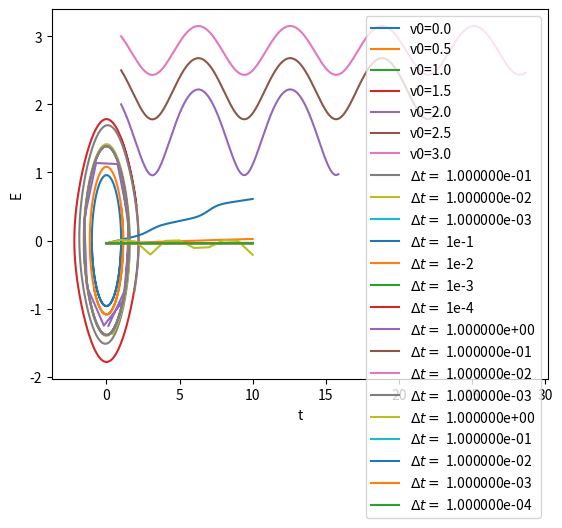
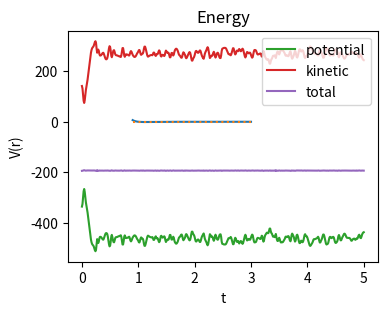

Here is the Python script that generated these plots, in order:
import numpy as np
import matplotlib.pyplot as plt
import matplotlib.animation as animation

%matplotlib inline
# The RHS of the ODE
def f(X):               # X = np.array([alpha,v])
    return np.array([X[1], -np.sin(X[0])])


# The solver
def Euler(f,
          X0,         # the initial condition [alpha0, v0]
          dt=1e-3,
          N=10000     # number of steps
         ):
    X = np.array(X0)
    alphaHistory = [X[0]]
    vHistory = [X[1]]
    tHistory = [0]
    for n in range(N):
        X += dt*f(X)
        alphaHistory.append(X[0])
        vHistory.append(X[1])
        tHistory.append(dt*(n+1))

    return alphaHistory, vHistory, tHistory

# Solution for several different initial conditions
alpha0 = 1.
for m in range(7):
    v0 = 0.5*m
    alphaHistory, vHistory, _ = Euler(f, [alpha0, v0])
    plt.plot(alphaHistory, vHistory, label='v0='+str(v0))
plt.xlabel('$\\alpha$')
plt.ylabel('v')
plt.legend(loc='best')
plt.show()

%matplotlib auto

#for colab
from matplotlib import animation, rc
rc('animation', html='jshtml')

alpha0 = 1.
v0 = 1.7

alphaHistory, vHistory, tHistory = Euler(f, [alpha0, v0], dt=1e-3, N=20000)

fig = plt.figure(figsize=(5,5))
ax = plt.axes(xlim=(-1.2, 1.2), ylim=(-1.2, 1.2), )
plt.xlabel('x')
plt.ylabel('y')

line, = plt.plot([0, np.sin(alphaHistory[0])],
                 [0, -np.cos(alphaHistory[0])], '-ob')


title = plt.title('')

skip = 50

def animate(i):
    line.set_data([0, np.sin(alphaHistory[::skip][i])], [0, -np.cos(alphaHistory[::skip][i])])
    title.set_text("t = %2.3f" %(tHistory[::skip][i]))


anim = animation.FuncAnimation(fig, animate, len(tHistory[::skip]),
    interval=1)

# for local notebook
#plt.show()

# for colab
plt.close()
anim

%matplotlib inline
for m in range(1,4):
    dt = 10**(-m)
    alphaHistory, vHistory,_ = Euler(f, [1., 1.], dt=dt, N=int(10./dt))
    plt.plot(alphaHistory, vHistory, label='$\Delta t=$ %e' %dt )
plt.xlabel('$\\alpha$')
plt.ylabel('v')
plt.legend(loc='best')
plt.show()

def E(X):
    return X[1]*X[1]/2-np.cos(X[0])

for m in range(1,5):
    dt = 10**(-m)
    alphaHistory, vHistory, tHistory = Euler(f, [1., 1.], dt=dt, N=int(10./dt))
    Ehistory = [E([alphaHistory[n], vHistory[n]]) for n in range(len(alphaHistory))]
    plt.plot(tHistory, Ehistory, label='$\Delta t=$ 1e-%d' %m )
    print ('Error in E at dt=%e: %e' %(dt, np.abs(Ehistory[-1]-Ehistory[0])))
plt.xlabel('t')
plt.ylabel('E')
plt.legend(loc='best')
plt.show()

def f1(x):
    return - np.sin(x)

def Leapfrog(f1, x0, v0, dt=1e-3, N=10000):
    xHistory = [x0] # at integer times
    vHistory_ = [v0+dt/2.*f1(x0)] # at half-integer times
    tHistory = [0]
    for n in range(N):
        xHistory.append(xHistory[-1]+dt*vHistory_[-1])
        vHistory_.append(vHistory_[-1]+dt*f1(xHistory[-1]))
        tHistory.append(dt*(n+1))
    # define vHistory for integer times
    vHistory = [v0]+[(vHistory_[n]+vHistory_[n+1])/2. for n in range(len(vHistory_)-1)]
    assert len(xHistory) == len(vHistory)
    return xHistory, vHistory, tHistory


for m in range(0,4):
    dt = 10**(-m)
    xHistory, vHistory,_ = Leapfrog(f1, 1., 1., dt=dt, N=int(10./dt))
    plt.plot(xHistory, vHistory, label='$\Delta t=$ %e' %dt )
plt.xlabel('x')
plt.ylabel('v')
plt.legend(loc='best')
plt.show()

for m in range(0,5):
    dt = 10**(-m)
    xHistory, vHistory, tHistory = Leapfrog(f1, 1., 1., dt=dt, N=int(10./dt))
    Ehistory = [E([xHistory[n], vHistory[n]]) for n in range(len(xHistory))]
    plt.plot(tHistory, Ehistory, label='$\Delta t=$ %e' %dt )
    print ('Error in E at dt=%e: %e' %(dt, np.abs(Ehistory[-1]-Ehistory[0])))
plt.xlabel('t')
plt.ylabel('E')
plt.legend(loc='best')
plt.show()

#%matplotlib auto
%matplotlib inline

# initial conditions
M = [1,10] # masses
x0 = 1+0*1j
x = [M[1]*x0, -M[0]*x0]
v0 = 1e-1*(0.6+1j)
v = [M[1]*v0, -M[0]*v0]


def F(a, b, M_b):   # acceleration due to Newton's gravity
    return M_b*(b-a)/np.abs(b-a)**3

def integrate(F, x, v, M, dt, N):

    def F_all(x):
        allF = np.zeros_like(x)
        for n in range(len(x)):
            for m in range(len(x)):
                if m != n:
                    allF[n] += F(x[n], x[m], M[m])
        return allF

    xHistory = [np.array(x)] # at integer times
    vHistory_ = [np.array(v)+dt/2.*F_all(x)] # at half-integer times
    for n in range(N):
        xHistory.append(xHistory[-1]+dt*vHistory_[-1])
        vHistory_.append(vHistory_[-1]+dt*F_all(xHistory[-1]))
    vHistory = [np.array(v)]+[(vHistory_[n]+vHistory_[n+1])/2. for n in range(len(vHistory_)-1)]
    assert len(xHistory) == len(vHistory)
    return xHistory, vHistory

m = 0.1
dt = 10**(-m)
T = 500.
xHistory, vHistory = integrate(F, x, v, M, dt=dt, N=int(T/dt))
tHistory = dt*np.arange(len(xHistory))

fig, ax = plt.subplots()

# trajectories
for n in range(2):
    plt.plot([x.real[n] for x in xHistory], [x.imag[n] for x in xHistory], ':')

# animated dots
dots, = plt.plot(xHistory[0].real, xHistory[0].imag, 'ob')

title = plt.title('')

def animate(i): # update the data
    dots.set_xdata([xHistory[i].real])
    dots.set_ydata([xHistory[i].imag])
    title.set_text("t = %2.3f" %(tHistory[i]))

anim = animation.FuncAnimation(fig, animate, len(tHistory),
    interval=2)

plt.xlabel('x')
plt.ylabel('y')
plt.axis('equal')
#plt.show()

# for colab
plt.close()
anim

# special initial conditions ensuring the periodic motion
r0 = 0.97000436-0.24308753*1j
x = [r0, -r0, 0]
#v0 = -0.93240737-0.86473146*1j    # periodic
v0 = -0.9-0.8*1j     # aperiodic
v = [-v0/2, -v0/2, v0]


def F(a, b):   # Newton's gravity
    return (b-a)/np.abs(b-a)**3

def integrate(F, x, v, dt, N):

    def F_all(x):
        allF = np.zeros_like(x)
        for n in range(len(x)):
            for m in range(len(x)):
                if m != n:
                    allF[n] += F(x[n], x[m])
        return allF

    xHistory = [np.array(x)] # at integer times
    vHistory_ = [np.array(v)+dt/2.*F_all(x)] # at half-integer times
    for n in range(N):
        xHistory.append(xHistory[-1]+dt*vHistory_[-1])
        vHistory_.append(vHistory_[-1]+dt*F_all(xHistory[-1]))
    vHistory = [np.array(v)]+[(vHistory_[n]+vHistory_[n+1])/2. for n in range(len(vHistory_)-1)]
    assert len(xHistory) == len(vHistory)
    return xHistory, vHistory

m = 2
dt = 10**(-m)
xHistory, vHistory = integrate(F, x, v, dt=dt, N=int(5./dt))
tHistory = dt*np.arange(len(xHistory))

#%matplotlib auto
%matplotlib inline

fig, ax = plt.subplots()

# trajectories
for n in range(3):
    plt.plot([x.real[n] for x in xHistory], [x.imag[n] for x in xHistory], ':')

# animated dots
dots, = plt.plot(xHistory[0].real, xHistory[0].imag, 'ob')

title = plt.title('')

def animate(i): # update the data
    dots.set_xdata([xHistory[i].real])
    dots.set_ydata([xHistory[i].imag])
    title.set_text("t = %2.3f" %(tHistory[i]))

anim = animation.FuncAnimation(fig, animate, len(tHistory),
    interval=25)

plt.xlabel('x')
plt.ylabel('y')
plt.axis('equal')
#plt.show()

# for colab
plt.close()
anim

%matplotlib inline
def LJ(r, eps=1., sigma=1.):
    sr = sigma/r
    return 4*eps*(sr**12-sr**6)
r = np.linspace(0.9,3,1000)
y = LJ(r)
plt.figure(figsize=(4,3))
plt.plot(r, y)
plt.xlabel('r')
plt.ylabel('V(r)')
plt.plot(r, np.zeros_like(r),':')
plt.show()

N = 100 # number of particles
L = 5. # size of the box
v0std = 1. # initial velocity std per axis per particle

init_pos = 'regular' # 'regular' or 'random'
if init_pos == 'regular': # initial positions are on a grid
    cellsPerSide = int(np.ceil(N**(1./3)))
    L1 = L/cellsPerSide
    x0 = np.zeros((N,3)) # the array of initial positions
    x0[:,0] = np.arange(N)%cellsPerSide
    a = np.arange(N)//cellsPerSide
    x0[:,1] = a%cellsPerSide
    x0[:,2] = a//cellsPerSide
    x0 = L1/2+L1*x0

elif init_pos == 'random': # initial positions are random
    x0 = L*np.random.rand(N,3)
else:
    raise NotImplementedError


v0 = v0std*np.random.normal(size=(N,3)) # initial velocities are random

def F_all(x, eps=1., sigma=1.): # construct the N x 3 array of forces (accelerations)
    x1 = np.broadcast_to(x.reshape((N,1,3)), (N,N,3))
    x2 = np.broadcast_to(x.reshape((1,N,3)), (N,N,3))
    R = x2-x1
    R = (R+L/2.)%L-L/2. # periodic b.c.
    assert np.all(R >= -L/2.) and np.all(R <= L/2.)
    r = np.sqrt(np.sum(R*R, axis=2))+1e-10
    sr = sigma/r
    F0 = 4*eps*(12*sr**12/r-6*sr**6/r) # scalar values of forces
    F = R*np.broadcast_to((F0/r).reshape((N,N,1)), (N,N,3))
    F[range(N), range(N)] = 0 # exclude self-action
    assert np.sum(np.isnan(F)) == 0
    return -np.sum(F, axis=1) # the force is sum contributions from all particles

def integrate(F_all, x, v, dt, N): # Leapfrog
    xHistory = [x0]
    vHistory_ = [v0+dt/2.*F_all(x)]
    for n in range(N):
        xHistory.append(np.remainder(xHistory[-1]+dt*vHistory_[-1], L))
        vHistory_.append((vHistory_[-1]+dt*F_all(xHistory[-1])))
    vHistory = [v0]+[(vHistory_[n]+vHistory_[n+1])/2. for n in range(len(vHistory_)-1)]
    assert len(xHistory) == len(vHistory)
    return xHistory, vHistory

m = 2
dt = 10**(-m)
xHistory, vHistory = integrate(F_all, x0, v0, dt=dt, N=int(5./dt))
tHistory = dt*np.arange(len(xHistory))

import mpl_toolkits.mplot3d.axes3d as p3
from matplotlib.patches import Rectangle, PathPatch
import mpl_toolkits.mplot3d.art3d as art3d

#matplotlib auto
%matplotlib inline

fig = plt.figure(figsize=(8,8))
ax = plt.axes(projection = '3d')

dots, = plt.plot(xHistory[0][:,0], xHistory[0][:,1], xHistory[0][:,2], 'ob')

plt.axis('off')

ax.set_xlim3d([0, L])
ax.set_ylim3d([0, L])
ax.set_zlim3d([0, L])

title = plt.title('')

for zdir in ['x','y','z']:
    for z in [0,L]:
        p = Rectangle((0,0), L, L, color='r', alpha=0.1)
        ax.add_patch(p)
        art3d.pathpatch_2d_to_3d(p, z=z, zdir=zdir)

skip = 1

def animate(i):
    dots.set_data(xHistory[::skip][i][:,0], xHistory[::skip][i][:,1])
    dots.set_3d_properties(xHistory[::skip][i][:,2])
    title.set_text("t = %2.3f" %(tHistory[::skip][i]))


anim = animation.FuncAnimation(fig, animate, len(tHistory[::skip]),
    interval=1)

#plt.show()

# for colab
plt.close()
anim

def getEkin(v): # kinetic
    return np.sum(v*v)/2

def getEpot(x,v,eps=1.,sigma=1.): # potential
    x1 = np.broadcast_to(x.reshape((N,1,3)), (N,N,3))
    x2 = np.broadcast_to(x.reshape((1,N,3)), (N,N,3))
    R = x2-x1
    R = (R+L/2.)%L-L/2. # periodic b.c.
    assert np.all(R >= -L/2.) and np.all(R <= L/2.)
    r = np.sqrt(np.sum(R*R, axis=2))+1e-10
    sr = sigma/r
    Epot_ = 4*eps*(sr**12-sr**6)
    Epot_[range(len(x)), range(len(x))] = 0
    Epot = np.sum(Epot_)/2
    return Epot

Nstart = 0
Nend = 10000

EpotHistory = [getEpot(xHistory[i], vHistory[i]) for i in range(len(xHistory[Nstart:Nend]))]
EkinHistory = [getEkin(vHistory[i]) for i in range(len(xHistory[Nstart:Nend]))]
EtotalHistory = [EpotHistory[i]+EkinHistory[i] for i in range(len(xHistory[Nstart:Nend]))]

print ('Initial energy:', EtotalHistory[0])
print ('Mean deviation of energy from initial value:', np.mean(np.abs(np.array(EtotalHistory)-EtotalHistory[0])))

plt.plot(tHistory[Nstart:Nend], EpotHistory[Nstart:Nend], label='potential')
plt.plot(tHistory[Nstart:Nend], EkinHistory[Nstart:Nend], label='kinetic')
plt.plot(tHistory[Nstart:Nend], EtotalHistory[Nstart:Nend], label='total')
plt.xlabel('t')
plt.title('Energy')
plt.legend(loc='upper right')
plt.show()